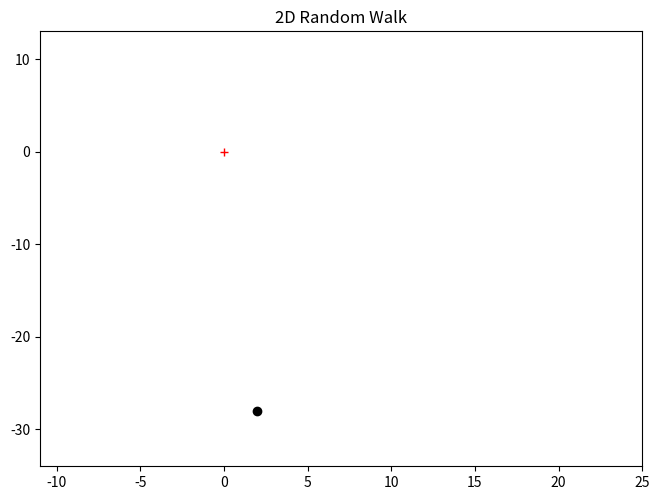

Reproduce this figure in Python.

# coding: utf-8

# In[1]:


# get_ipython().run_line_magic('matplotlib', 'notebook')
import matplotlib.pyplot as plt
import matplotlib.animation
plt.rcParams["animation.html"] = "jshtml"
import numpy as np
# from matplotlib.lines import Line2D


# In[5]:


# Define parameters for the walk
dims = 2
step_n = 500
loop=step_n+1
step_set = [-1, 0, 1]
origin = np.zeros((1,dims))
# Simulate steps in 2D
step_shape = (step_n,dims)
steps = np.random.choice(a=step_set, size=step_shape)
path = np.concatenate([origin, steps]).cumsum(0)

x = np.arange(step_n+1)
x=x.tolist()
pathe=path.tolist()
start = path[:1]
stop = path[-1:]
# Plot the path
# fig = plt.figure()
# ax = fig.add_subplot(111)

fig, ax = plt.subplots()
l, = ax.plot([],[]) 

ax.plot(start[:,0], start[:,1],c='red', marker='+')
ax.plot(stop[:,0], stop[:,1],c='black', marker='o')
# ax.plot(path[:,0], path[:,1],c='blue',alpha=0.5,lw=0.25,ls='solid');

h = ax.axis([min(path[:,0])-5,max(path[:,0])+5,min(path[:,1])-5,max(path[:,1])+5])
# print(type(l))
def a(i):
    l.set_data(path[:i,0],path[:i,1])

plt.rcParams['figure.figsize'] = [10, 10]
ani = matplotlib.animation.FuncAnimation(fig, a, interval=10, frames=loop)
ani.event_source.stop()
ani.event_source.start()


ax.set_title('2D Random Walk')
plt.tight_layout(pad=0)
# plt.savefig('random_walk_2d.png',dpi=250);


plt.show()